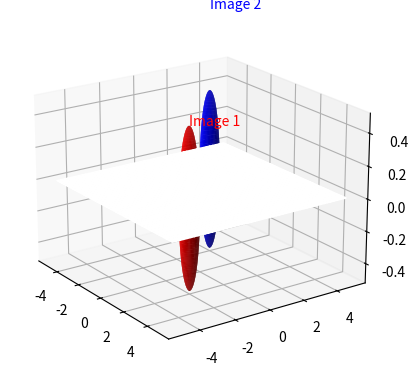

This chart was generated by the following Python code:
import matplotlib.pyplot as plt
import numpy as np

# Create a figure
fig = plt.figure()

# Add a 3D subplot
ax = fig.add_subplot(111, projection='3d')

# Create a meshgrid for the x, y, and z coordinates
x = np.linspace(-5, 5, 100)
y = np.linspace(-5, 5, 100)
x, y = np.meshgrid(x, y)
z = np.zeros_like(x)

# Create a checkerboard pattern
checkerboard = np.zeros_like(x)
checkerboard[::2, ::2] = 1
checkerboard[1::2, 1::2] = 1

# Plot the checkerboard pattern
ax.plot_surface(x, y, z, facecolors=plt.cm.gray(checkerboard), shade=False)

# Create a sphere
u = np.linspace(0, 2 * np.pi, 100)
v = np.linspace(0, np.pi, 100)
x_sphere = 0.5 * np.outer(np.cos(u), np.sin(v))
y_sphere = 0.5 * np.outer(np.sin(u), np.sin(v))
z_sphere = 0.5 * np.outer(np.ones(np.size(u)), np.cos(v))

# Plot the spheres
ax.plot_surface(x_sphere + 2, y_sphere - 2, z_sphere, color='r')
ax.plot_surface(x_sphere - 2, y_sphere + 2, z_sphere, color='b')

# Add labels
ax.text(2, -2, 0.5, "Image 1", color='red')
ax.text(-2, 2, 1, "Image 2", color='blue')

# Set the view angle
ax.view_init(elev=20, azim=-35)

# Show the plot
plt.show()